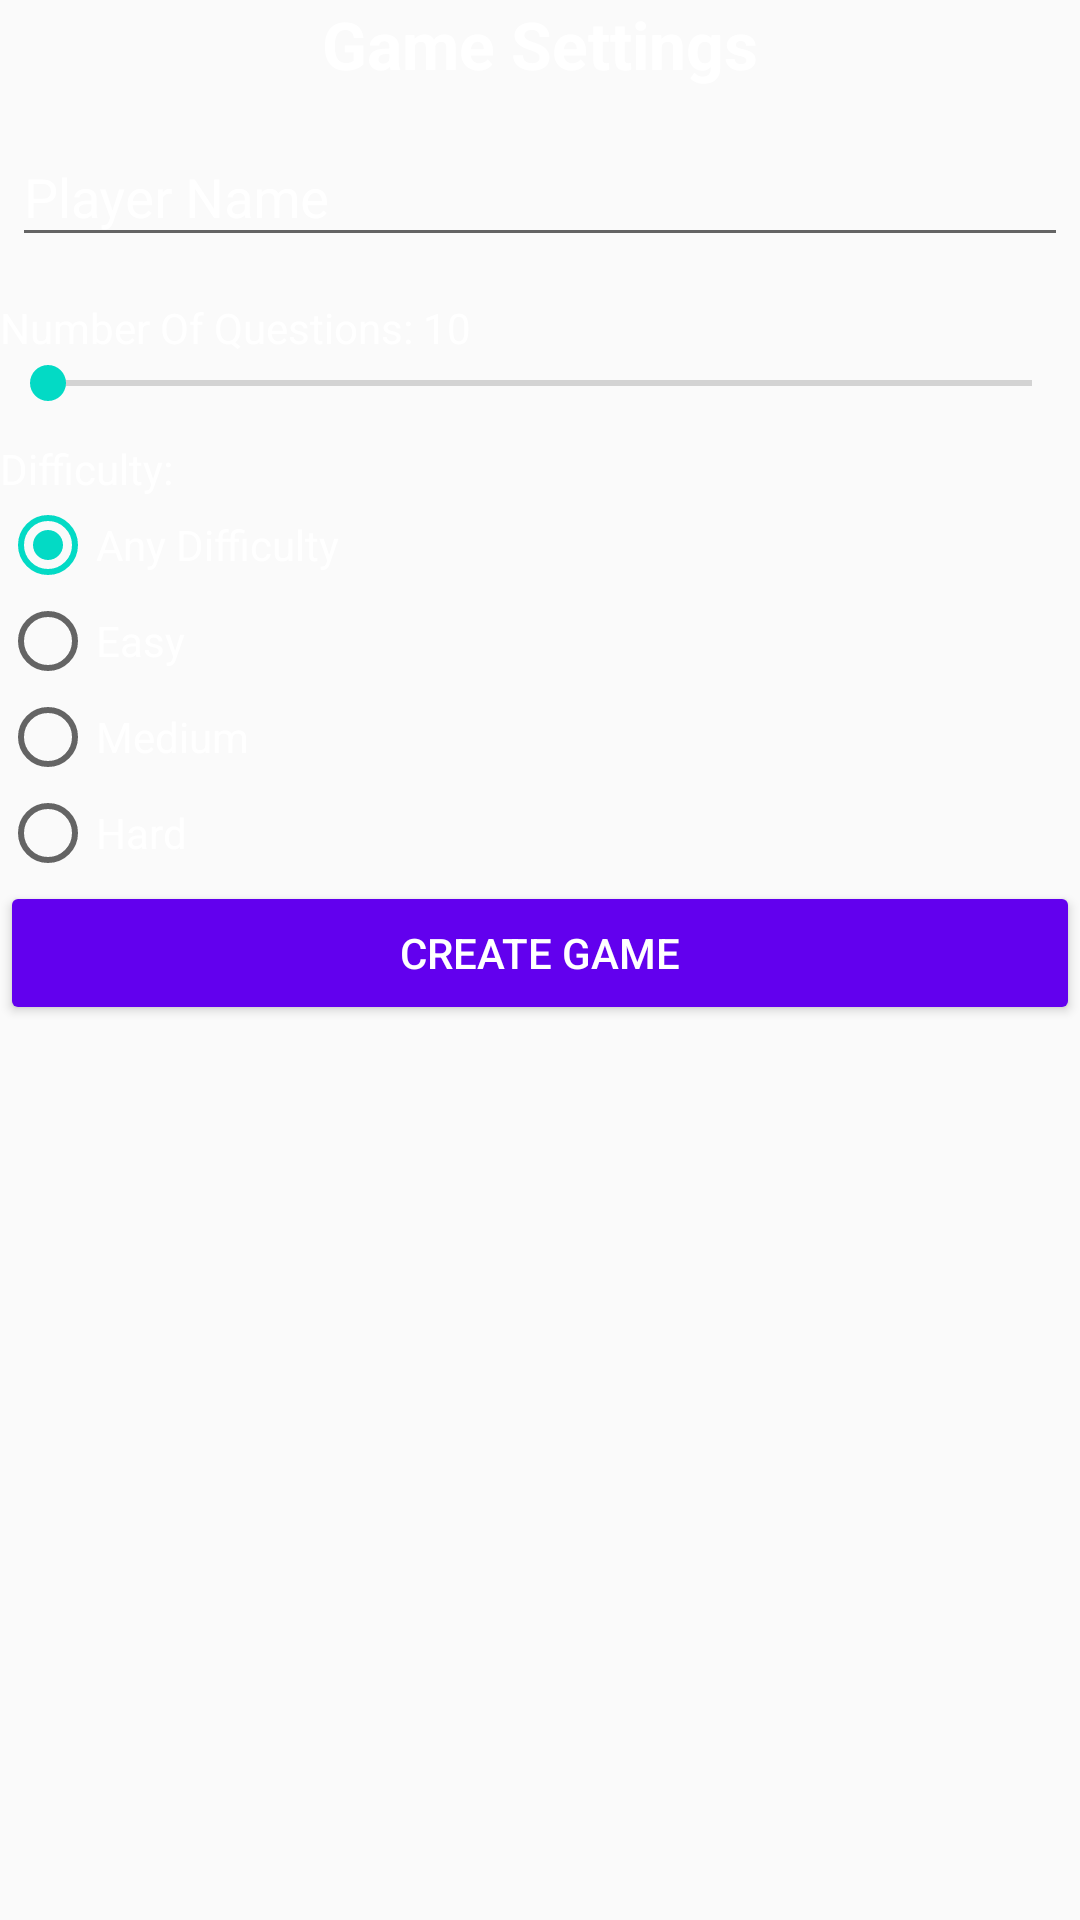

Reconstruct the res/layout file that produces this screen, plus the resources it refers to.
<!-- AndroidManifest.xml: application theme AppTheme -->
<!-- res/layout/fragment_game_selection.xml -->
<?xml version="1.0" encoding="utf-8"?>
<androidx.appcompat.widget.LinearLayoutCompat xmlns:android="http://schemas.android.com/apk/res/android"
    xmlns:tools="http://schemas.android.com/tools"
    android:layout_width="match_parent"
    android:layout_height="match_parent"
    android:orientation="vertical"
    tools:context=".GameSelectionFragment">

    <TextView
        android:layout_width="match_parent"
        android:layout_height="wrap_content"
        android:text="@string/game_settings"
        android:id="@+id/question_number"
        android:gravity="center"
        android:textStyle="bold"
        android:textColor="@color/colorWhite"
        android:textSize="22sp"

        />

    <com.google.android.material.textfield.TextInputLayout
        android:layout_width="match_parent"
        android:layout_height="wrap_content"
        android:layout_margin="4dp"
        android:textColorHint="@color/colorWhite"
        android:hint="@string/player_name_hint">

        <com.google.android.material.textfield.TextInputEditText
            android:layout_width="match_parent"
            android:layout_height="wrap_content"
            android:textColor="@color/colorWhite"
            android:id="@+id/playerName"
            android:inputType="text"
            android:maxLines="1"
            android:maxLength="20"
            />
    </com.google.android.material.textfield.TextInputLayout>


    <TextView
        android:layout_width="match_parent"
        android:layout_height="wrap_content"
        android:id="@+id/questionNumberText"
        android:layout_marginTop="10dp"
        android:textColor="@color/colorWhite"
        android:text="@string/number_of_questions"/>
    <SeekBar
        android:id="@+id/seekBar"
        android:layout_width="match_parent"
        android:layout_height="wrap_content"
        android:min="1"
        android:max="51"
        />

    <TextView
        android:layout_marginTop="10dp"
        android:layout_width="wrap_content"
        android:layout_height="wrap_content"
        android:textColor="@color/colorWhite"
        android:text="@string/difficulty_selection" />

    <RadioGroup
        android:id="@+id/difficultySelection"
        android:layout_width="wrap_content"
        android:layout_height="wrap_content"
        android:orientation="vertical">
        <RadioButton
            android:layout_width="wrap_content"
            android:layout_height="wrap_content"
            android:id="@+id/radioAny"
            android:textColor="@color/colorWhite"
            android:text="@string/any_difficulty"
            android:checked="true"/>
        <RadioButton
            android:layout_width="wrap_content"
            android:layout_height="wrap_content"
            android:textColor="@color/colorWhite"
            android:id="@+id/radioEasy"
            android:text="@string/easy"/>
        <RadioButton
            android:layout_width="wrap_content"
            android:layout_height="wrap_content"
            android:textColor="@color/colorWhite"
            android:id="@+id/radioMedium"
            android:text="@string/medium"/>
        <RadioButton
            android:layout_width="wrap_content"
            android:layout_height="wrap_content"
            android:textColor="@color/colorWhite"
            android:id="@+id/radioHard"
            android:text="@string/hard"/>
    </RadioGroup>

    <Button
        android:id="@+id/createGameBtn"
        android:layout_width="match_parent"
        android:layout_height="wrap_content"
        android:theme="@style/CustomButtonTheme"
        android:text="@string/create_game"/>




</androidx.appcompat.widget.LinearLayoutCompat>
<!-- resources referenced by this layout -->
<resources>
  <color name="colorWhite">#ffffff</color>
  <string name="any_difficulty">Any Difficulty</string>
  <string name="create_game">Create Game</string>
  <string name="difficulty_selection">Difficulty:</string>
  <string name="easy">Easy</string>
  <string name="game_settings">Game Settings</string>
  <string name="hard">Hard</string>
  <string name="medium">Medium</string>
  <string name="number_of_questions">Number Of Questions: 10</string>
  <string name="player_name_hint">Player Name</string>
  <style name="CustomButtonTheme" parent="ThemeOverlay.AppCompat.Dark">
          <item name="colorButtonNormal">@color/colorPrimary</item>
      </style>
  <style name="AppTheme" parent="Theme.AppCompat.Light.NoActionBar">
          
          <item name="colorPrimary">@color/colorPrimary</item>
          <item name="colorPrimaryDark">@color/colorPrimaryDark</item>
          <item name="colorAccent">@color/colorAccent</item>
      </style>
  <color name="colorPrimary">#6200EE</color>
  <color name="colorPrimaryDark">#3700B3</color>
  <color name="colorAccent">#03DAC5</color>
</resources>
